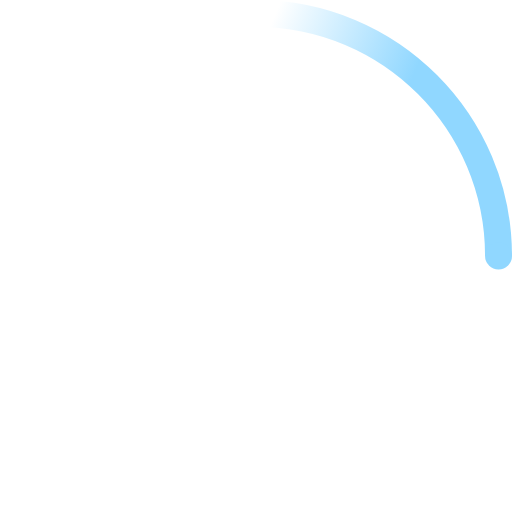
t = 0.00 s
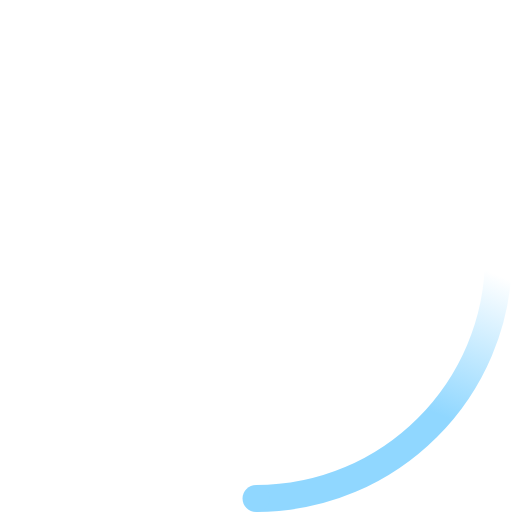
t = 0.23 s
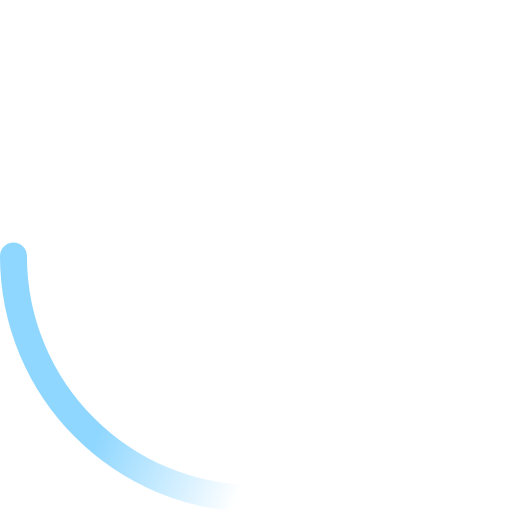
t = 0.45 s
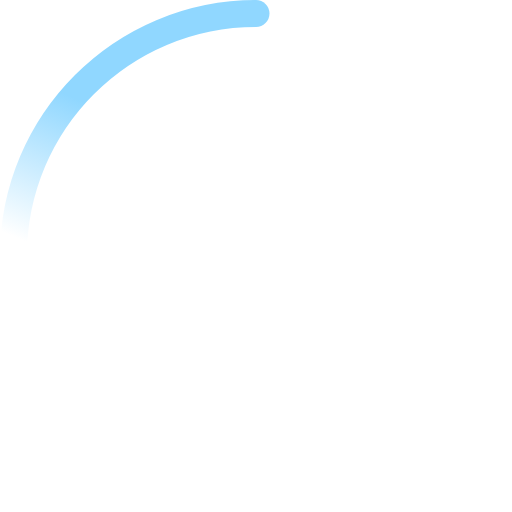
t = 0.68 s

The animated SVG that drew these frames (rendered in a browser with its animation timeline set to each time). Animation: 2 SMIL elements (animateTransform=2); one cycle of 0.90 s, repeats indefinitely.

<!-- By Sam Herbert (@sherb), for everyone. More @ http://goo.gl/7AJzbL -->
<svg width="38" height="38" viewBox="0 0 38 38" xmlns="http://www.w3.org/2000/svg">
    <defs>
        <linearGradient x1="8.042%" y1="0%" x2="65.682%" y2="23.865%" id="a">
            <stop stop-color="#90D7FF" stop-opacity="0" offset="0%"/>
            <stop stop-color="#90D7FF" stop-opacity=".631" offset="63.146%"/>
            <stop stop-color="#90D7FF" offset="100%"/>
        </linearGradient>
    </defs>
    <g fill="none" fill-rule="evenodd">
        <g transform="translate(1 1)">
            <path d="M36 18c0-9.94-8.06-18-18-18" id="Oval-2" stroke="url(#a)" stroke-width="2">
                <animateTransform
                    attributeName="transform"
                    type="rotate"
                    from="0 18 18"
                    to="360 18 18"
                    dur="0.9s"
                    repeatCount="indefinite" />
            </path>
            <circle fill="#90D7FF" cx="36" cy="18" r="1">
                <animateTransform
                    attributeName="transform"
                    type="rotate"
                    from="0 18 18"
                    to="360 18 18"
                    dur="0.9s"
                    repeatCount="indefinite" />
            </circle>
        </g>
    </g>
</svg>
